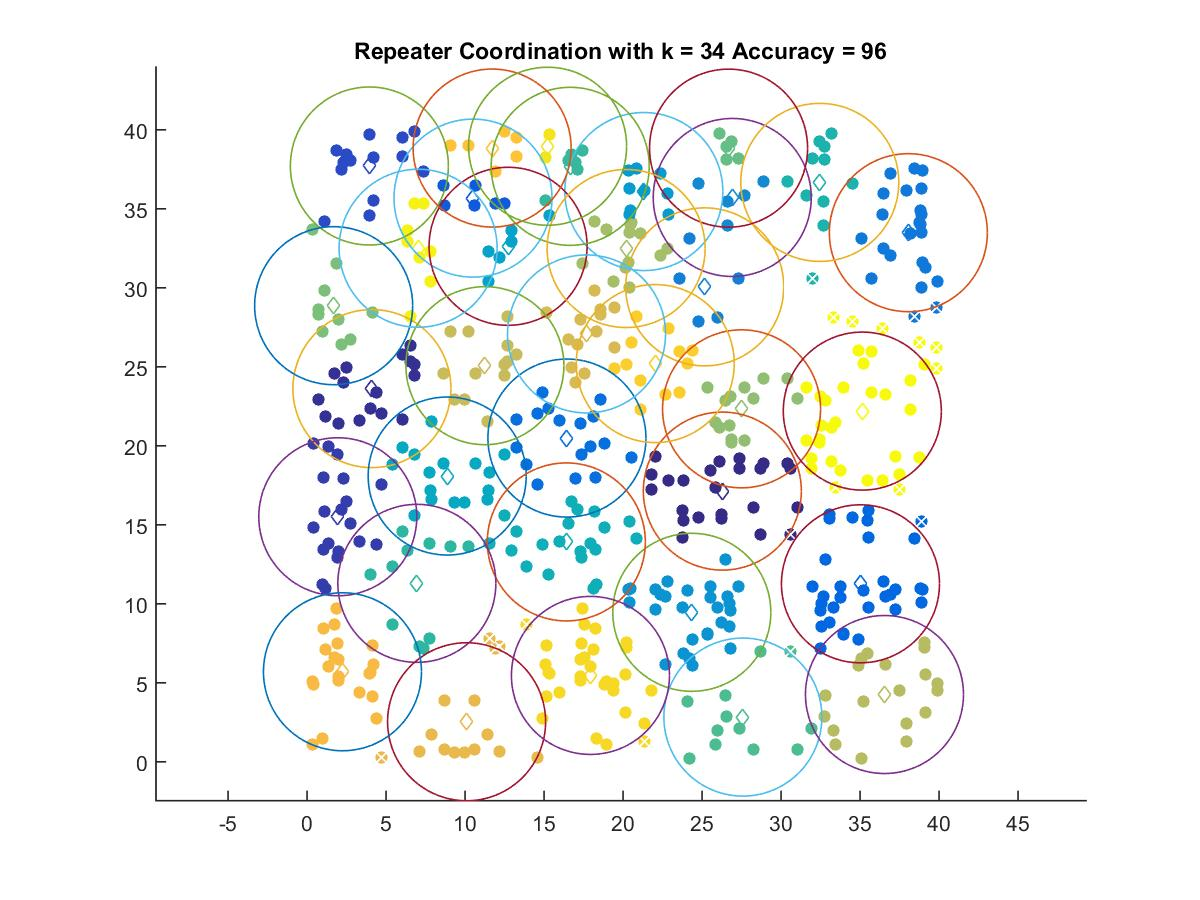

Values plotted in this chart, from the file beside it:
26.286, 17.131
4.107, 23.62
1.947, 15.51
3.946, 37.71
10.51, 35.67
35.03, 11.26
16.45, 20.49
38.06, 33.49
25.17, 30.06
26.91, 35.72
24.35, 9.46
21.32, 36.09
12.72, 32.62
8.872, 18.08
16.41, 13.91
32.45, 36.67
6.952, 11.29
16.66, 37.69
27.59, 2.829
26.68, 38.84
1.685, 28.87
27.5, 22.34
20.2, 32.48
36.55, 4.257
11.26, 25.07
17.69, 27.08
10.1, 2.533
2.243, 5.697
11.71, 38.84
22.04, 25.2
17.94, 5.465
15.23, 38.96
7.031, 32.5
35.15, 22.2
